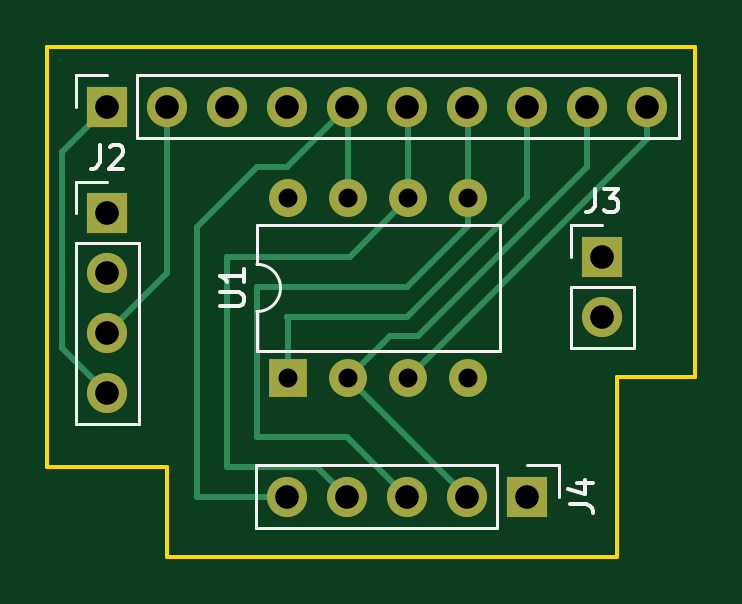
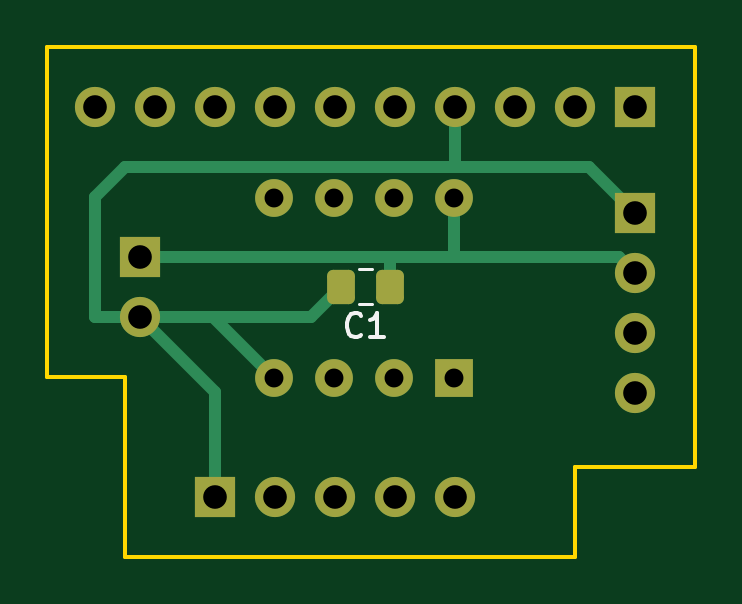
Circuit board: 11 layer files. Board 27.4 x 21.6 mm.
- bottom_copper: Bomb-B_Cu.gbl (4712 bytes)
- bottom_mask: Bomb-B_Mask.gbs (2152 bytes)
- paste: Bomb-B_Paste.gbp (1175 bytes)
- bottom_silk: Bomb-B_Silkscreen.gbo (2895 bytes)
- outline: Bomb-Edge_Cuts.gm1 (883 bytes)
- top_copper: Bomb-F_Cu.gtl (4769 bytes)
- top_mask: Bomb-F_Mask.gts (1430 bytes)
- paste: Bomb-F_Paste.gtp (453 bytes)
- top_silk: Bomb-F_Silkscreen.gto (4736 bytes)
- drill: Bomb-NPTH.drl (274 bytes)
- drill: Bomb-PTH.drl (818 bytes)

=== bottom_copper: Bomb-B_Cu.gbl ===
%TF.GenerationSoftware,KiCad,Pcbnew,(6.0.10)*%
%TF.CreationDate,2023-02-01T23:57:16+02:00*%
%TF.ProjectId,Bomb,426f6d62-2e6b-4696-9361-645f70636258,rev?*%
%TF.SameCoordinates,Original*%
%TF.FileFunction,Copper,L2,Bot*%
%TF.FilePolarity,Positive*%
%FSLAX46Y46*%
G04 Gerber Fmt 4.6, Leading zero omitted, Abs format (unit mm)*
G04 Created by KiCad (PCBNEW (6.0.10)) date 2023-02-01 23:57:16*
%MOMM*%
%LPD*%
G01*
G04 APERTURE LIST*
G04 Aperture macros list*
%AMRoundRect*
0 Rectangle with rounded corners*
0 $1 Rounding radius*
0 $2 $3 $4 $5 $6 $7 $8 $9 X,Y pos of 4 corners*
0 Add a 4 corners polygon primitive as box body*
4,1,4,$2,$3,$4,$5,$6,$7,$8,$9,$2,$3,0*
0 Add four circle primitives for the rounded corners*
1,1,$1+$1,$2,$3*
1,1,$1+$1,$4,$5*
1,1,$1+$1,$6,$7*
1,1,$1+$1,$8,$9*
0 Add four rect primitives between the rounded corners*
20,1,$1+$1,$2,$3,$4,$5,0*
20,1,$1+$1,$4,$5,$6,$7,0*
20,1,$1+$1,$6,$7,$8,$9,0*
20,1,$1+$1,$8,$9,$2,$3,0*%
G04 Aperture macros list end*
%TA.AperFunction,SMDPad,CuDef*%
%ADD10RoundRect,0.250000X-0.337500X-0.475000X0.337500X-0.475000X0.337500X0.475000X-0.337500X0.475000X0*%
%TD*%
%TA.AperFunction,ComponentPad*%
%ADD11R,1.700000X1.700000*%
%TD*%
%TA.AperFunction,ComponentPad*%
%ADD12O,1.700000X1.700000*%
%TD*%
%TA.AperFunction,ComponentPad*%
%ADD13R,1.600000X1.600000*%
%TD*%
%TA.AperFunction,ComponentPad*%
%ADD14O,1.600000X1.600000*%
%TD*%
%TA.AperFunction,Conductor*%
%ADD15C,0.500000*%
%TD*%
%TA.AperFunction,Conductor*%
%ADD16C,0.200000*%
%TD*%
%TA.AperFunction,Conductor*%
%ADD17C,0.250000*%
%TD*%
G04 APERTURE END LIST*
D10*
%TO.P,C1,2*%
%TO.N,GND*%
X130247500Y-56820000D03*
%TO.P,C1,1*%
%TO.N,+5V*%
X128172500Y-56820000D03*
%TD*%
D11*
%TO.P,J1,1,Pin_1*%
%TO.N,/SCL{slash}A5*%
X117780000Y-49200000D03*
D12*
%TO.P,J1,2,Pin_2*%
%TO.N,/SDA{slash}A4*%
X120320000Y-49200000D03*
%TO.P,J1,3,Pin_3*%
%TO.N,/AREF*%
X122860000Y-49200000D03*
%TO.P,J1,4,Pin_4*%
%TO.N,GND*%
X125400000Y-49200000D03*
%TO.P,J1,5,Pin_5*%
%TO.N,/13*%
X127940000Y-49200000D03*
%TO.P,J1,6,Pin_6*%
%TO.N,/12*%
X130480000Y-49200000D03*
%TO.P,J1,7,Pin_7*%
%TO.N,/\u002A11*%
X133020000Y-49200000D03*
%TO.P,J1,8,Pin_8*%
%TO.N,/\u002A10*%
X135560000Y-49200000D03*
%TO.P,J1,9,Pin_9*%
%TO.N,/\u002A9*%
X138100000Y-49200000D03*
%TO.P,J1,10,Pin_10*%
%TO.N,/8*%
X140640000Y-49200000D03*
%TD*%
D13*
%TO.P,U1,1,~{RESET}/PB5*%
%TO.N,/\u002A10*%
X125439261Y-60686243D03*
D14*
%TO.P,U1,2,XTAL1/PB3*%
%TO.N,/\u002A9*%
X127979261Y-60686243D03*
%TO.P,U1,3,XTAL2/PB4*%
%TO.N,/8*%
X130519261Y-60686243D03*
%TO.P,U1,4,GND*%
%TO.N,GND*%
X133059261Y-60686243D03*
%TO.P,U1,5,AREF/PB0*%
%TO.N,/\u002A11*%
X133059261Y-53066243D03*
%TO.P,U1,6,PB1*%
%TO.N,/12*%
X130519261Y-53066243D03*
%TO.P,U1,7,PB2*%
%TO.N,/13*%
X127979261Y-53066243D03*
%TO.P,U1,8,VCC*%
%TO.N,+5V*%
X125439261Y-53066243D03*
%TD*%
D11*
%TO.P,J2,1,Pin_1*%
%TO.N,GND*%
X117780000Y-53707500D03*
D12*
%TO.P,J2,2,Pin_2*%
%TO.N,+5V*%
X117780000Y-56247500D03*
%TO.P,J2,3,Pin_3*%
%TO.N,/SDA{slash}A4*%
X117780000Y-58787500D03*
%TO.P,J2,4,Pin_4*%
%TO.N,/SCL{slash}A5*%
X117780000Y-61327500D03*
%TD*%
D11*
%TO.P,J4,1,Pin_1*%
%TO.N,GND*%
X135560000Y-65710000D03*
D12*
%TO.P,J4,2,Pin_2*%
%TO.N,/\u002A9*%
X133020000Y-65710000D03*
%TO.P,J4,3,Pin_3*%
%TO.N,/\u002A11*%
X130480000Y-65710000D03*
%TO.P,J4,4,Pin_4*%
%TO.N,/12*%
X127940000Y-65710000D03*
%TO.P,J4,5,Pin_5*%
%TO.N,/13*%
X125400000Y-65710000D03*
%TD*%
D11*
%TO.P,J3,1,Pin_1*%
%TO.N,+5V*%
X138735000Y-55550000D03*
D12*
%TO.P,J3,2,Pin_2*%
%TO.N,GND*%
X138735000Y-58090000D03*
%TD*%
D15*
%TO.N,GND*%
X135655504Y-58090000D02*
X131517500Y-58090000D01*
X131517500Y-58090000D02*
X130247500Y-56820000D01*
%TO.N,+5V*%
X128172500Y-56820000D02*
X128172500Y-55571500D01*
D16*
X128172500Y-55571500D02*
X128194000Y-55550000D01*
D15*
X128194000Y-55550000D02*
X126670000Y-55550000D01*
X138735000Y-55550000D02*
X128194000Y-55550000D01*
%TO.N,GND*%
X140640000Y-58090000D02*
X138735000Y-58090000D01*
X139370000Y-51740000D02*
X140640000Y-53010000D01*
X119747500Y-51740000D02*
X117780000Y-53707500D01*
X135560000Y-61265000D02*
X135560000Y-65710000D01*
X138735000Y-58090000D02*
X135560000Y-61265000D01*
X125400000Y-51740000D02*
X119747500Y-51740000D01*
X125400000Y-51740000D02*
X139370000Y-51740000D01*
X125400000Y-51740000D02*
X125400000Y-49200000D01*
X140640000Y-53010000D02*
X140640000Y-58090000D01*
X135655504Y-58090000D02*
X133059261Y-60686243D01*
X138735000Y-58090000D02*
X135655504Y-58090000D01*
%TO.N,+5V*%
X125400000Y-55550000D02*
X118477500Y-55550000D01*
X125439261Y-53066243D02*
X125439261Y-55510739D01*
X118477500Y-55550000D02*
X117780000Y-56247500D01*
D17*
X125439261Y-55510739D02*
X125478522Y-55550000D01*
X125439261Y-55510739D02*
X125400000Y-55550000D01*
D15*
X125478522Y-55550000D02*
X126670000Y-55550000D01*
%TD*%
M02*

=== bottom_mask: Bomb-B_Mask.gbs (2152 bytes, source withheld) ===
=== paste: Bomb-B_Paste.gbp (1175 bytes, source withheld) ===
=== bottom_silk: Bomb-B_Silkscreen.gbo (2895 bytes, source withheld) ===
=== outline: Bomb-Edge_Cuts.gm1 ===
%TF.GenerationSoftware,KiCad,Pcbnew,(6.0.10)*%
%TF.CreationDate,2023-02-01T23:57:17+02:00*%
%TF.ProjectId,Bomb,426f6d62-2e6b-4696-9361-645f70636258,rev?*%
%TF.SameCoordinates,Original*%
%TF.FileFunction,Profile,NP*%
%FSLAX46Y46*%
G04 Gerber Fmt 4.6, Leading zero omitted, Abs format (unit mm)*
G04 Created by KiCad (PCBNEW (6.0.10)) date 2023-02-01 23:57:17*
%MOMM*%
%LPD*%
G01*
G04 APERTURE LIST*
%TA.AperFunction,Profile*%
%ADD10C,0.150000*%
%TD*%
G04 APERTURE END LIST*
D10*
X115240000Y-64440000D02*
X115240000Y-46660000D01*
X120320000Y-64440000D02*
X120320000Y-68250000D01*
X139370000Y-60630000D02*
X139370000Y-68250000D01*
X115240000Y-64440000D02*
X120320000Y-64440000D01*
X142672000Y-46660000D02*
X142672000Y-60630000D01*
X139370000Y-68250000D02*
X120320000Y-68250000D01*
X115240000Y-46660000D02*
X142672000Y-46660000D01*
X139370000Y-60630000D02*
X142672000Y-60630000D01*
M02*

=== top_copper: Bomb-F_Cu.gtl ===
%TF.GenerationSoftware,KiCad,Pcbnew,(6.0.10)*%
%TF.CreationDate,2023-02-01T23:57:16+02:00*%
%TF.ProjectId,Bomb,426f6d62-2e6b-4696-9361-645f70636258,rev?*%
%TF.SameCoordinates,Original*%
%TF.FileFunction,Copper,L1,Top*%
%TF.FilePolarity,Positive*%
%FSLAX46Y46*%
G04 Gerber Fmt 4.6, Leading zero omitted, Abs format (unit mm)*
G04 Created by KiCad (PCBNEW (6.0.10)) date 2023-02-01 23:57:16*
%MOMM*%
%LPD*%
G01*
G04 APERTURE LIST*
%TA.AperFunction,ComponentPad*%
%ADD10R,1.700000X1.700000*%
%TD*%
%TA.AperFunction,ComponentPad*%
%ADD11O,1.700000X1.700000*%
%TD*%
%TA.AperFunction,ComponentPad*%
%ADD12R,1.600000X1.600000*%
%TD*%
%TA.AperFunction,ComponentPad*%
%ADD13O,1.600000X1.600000*%
%TD*%
%TA.AperFunction,Conductor*%
%ADD14C,0.250000*%
%TD*%
G04 APERTURE END LIST*
D10*
%TO.P,J1,1,Pin_1*%
%TO.N,/SCL{slash}A5*%
X117780000Y-49200000D03*
D11*
%TO.P,J1,2,Pin_2*%
%TO.N,/SDA{slash}A4*%
X120320000Y-49200000D03*
%TO.P,J1,3,Pin_3*%
%TO.N,/AREF*%
X122860000Y-49200000D03*
%TO.P,J1,4,Pin_4*%
%TO.N,GND*%
X125400000Y-49200000D03*
%TO.P,J1,5,Pin_5*%
%TO.N,/13*%
X127940000Y-49200000D03*
%TO.P,J1,6,Pin_6*%
%TO.N,/12*%
X130480000Y-49200000D03*
%TO.P,J1,7,Pin_7*%
%TO.N,/\u002A11*%
X133020000Y-49200000D03*
%TO.P,J1,8,Pin_8*%
%TO.N,/\u002A10*%
X135560000Y-49200000D03*
%TO.P,J1,9,Pin_9*%
%TO.N,/\u002A9*%
X138100000Y-49200000D03*
%TO.P,J1,10,Pin_10*%
%TO.N,/8*%
X140640000Y-49200000D03*
%TD*%
D12*
%TO.P,U1,1,~{RESET}/PB5*%
%TO.N,/\u002A10*%
X125439261Y-60686243D03*
D13*
%TO.P,U1,2,XTAL1/PB3*%
%TO.N,/\u002A9*%
X127979261Y-60686243D03*
%TO.P,U1,3,XTAL2/PB4*%
%TO.N,/8*%
X130519261Y-60686243D03*
%TO.P,U1,4,GND*%
%TO.N,GND*%
X133059261Y-60686243D03*
%TO.P,U1,5,AREF/PB0*%
%TO.N,/\u002A11*%
X133059261Y-53066243D03*
%TO.P,U1,6,PB1*%
%TO.N,/12*%
X130519261Y-53066243D03*
%TO.P,U1,7,PB2*%
%TO.N,/13*%
X127979261Y-53066243D03*
%TO.P,U1,8,VCC*%
%TO.N,+5V*%
X125439261Y-53066243D03*
%TD*%
D10*
%TO.P,J2,1,Pin_1*%
%TO.N,GND*%
X117780000Y-53707500D03*
D11*
%TO.P,J2,2,Pin_2*%
%TO.N,+5V*%
X117780000Y-56247500D03*
%TO.P,J2,3,Pin_3*%
%TO.N,/SDA{slash}A4*%
X117780000Y-58787500D03*
%TO.P,J2,4,Pin_4*%
%TO.N,/SCL{slash}A5*%
X117780000Y-61327500D03*
%TD*%
D10*
%TO.P,J4,1,Pin_1*%
%TO.N,GND*%
X135560000Y-65710000D03*
D11*
%TO.P,J4,2,Pin_2*%
%TO.N,/\u002A9*%
X133020000Y-65710000D03*
%TO.P,J4,3,Pin_3*%
%TO.N,/\u002A11*%
X130480000Y-65710000D03*
%TO.P,J4,4,Pin_4*%
%TO.N,/12*%
X127940000Y-65710000D03*
%TO.P,J4,5,Pin_5*%
%TO.N,/13*%
X125400000Y-65710000D03*
%TD*%
D10*
%TO.P,J3,1,Pin_1*%
%TO.N,+5V*%
X138735000Y-55550000D03*
D11*
%TO.P,J3,2,Pin_2*%
%TO.N,GND*%
X138735000Y-58090000D03*
%TD*%
D14*
%TO.N,/SDA{slash}A4*%
X120320000Y-56247500D02*
X117780000Y-58787500D01*
X120320000Y-49200000D02*
X120320000Y-56247500D01*
%TO.N,/SCL{slash}A5*%
X115875000Y-59422500D02*
X117780000Y-61327500D01*
X115875000Y-51105000D02*
X115875000Y-59422500D01*
X117780000Y-49200000D02*
X115875000Y-51105000D01*
%TO.N,/13*%
X125400000Y-51740000D02*
X124130000Y-51740000D01*
X121590000Y-65710000D02*
X125400000Y-65710000D01*
X127979261Y-49239261D02*
X127940000Y-49200000D01*
X124130000Y-51740000D02*
X121590000Y-54280000D01*
X127940000Y-49200000D02*
X125400000Y-51740000D01*
X121590000Y-54280000D02*
X121590000Y-65710000D01*
X127979261Y-53066243D02*
X127979261Y-49239261D01*
%TO.N,/12*%
X130519261Y-53066243D02*
X128035504Y-55550000D01*
X122860000Y-64440000D02*
X126670000Y-64440000D01*
X126670000Y-64440000D02*
X127940000Y-65710000D01*
X122860000Y-55550000D02*
X122860000Y-64440000D01*
X130519261Y-53066243D02*
X130519261Y-49239261D01*
X128035504Y-55550000D02*
X122860000Y-55550000D01*
X130519261Y-49239261D02*
X130480000Y-49200000D01*
%TO.N,/8*%
X140640000Y-49200000D02*
X140640000Y-50565504D01*
X140640000Y-50565504D02*
X130519261Y-60686243D01*
%TO.N,/\u002A11*%
X127940000Y-63170000D02*
X130480000Y-65710000D01*
X133059261Y-49239261D02*
X133020000Y-49200000D01*
X133059261Y-53066243D02*
X133059261Y-54240739D01*
X124130000Y-56820000D02*
X124130000Y-63170000D01*
X124130000Y-63170000D02*
X127940000Y-63170000D01*
X133059261Y-53066243D02*
X133059261Y-49239261D01*
X133059261Y-54240739D02*
X130480000Y-56820000D01*
X130480000Y-56820000D02*
X124130000Y-56820000D01*
%TO.N,/\u002A10*%
X135560000Y-53010000D02*
X130480000Y-58090000D01*
X125400000Y-58090000D02*
X125439261Y-58129261D01*
X125439261Y-58129261D02*
X125439261Y-60686243D01*
X130480000Y-58090000D02*
X125400000Y-58090000D01*
X135560000Y-49200000D02*
X135560000Y-53010000D01*
%TO.N,/\u002A9*%
X127979261Y-60686243D02*
X133003018Y-65710000D01*
X138100000Y-51740000D02*
X138098604Y-51740000D01*
X130928604Y-58910000D02*
X129755504Y-58910000D01*
X138100000Y-49200000D02*
X138100000Y-51740000D01*
X133003018Y-65710000D02*
X133020000Y-65710000D01*
X138098604Y-51740000D02*
X130928604Y-58910000D01*
X129755504Y-58910000D02*
X127979261Y-60686243D01*
%TD*%
M02*

=== top_mask: Bomb-F_Mask.gts ===
%TF.GenerationSoftware,KiCad,Pcbnew,(6.0.10)*%
%TF.CreationDate,2023-02-01T23:57:17+02:00*%
%TF.ProjectId,Bomb,426f6d62-2e6b-4696-9361-645f70636258,rev?*%
%TF.SameCoordinates,Original*%
%TF.FileFunction,Soldermask,Top*%
%TF.FilePolarity,Negative*%
%FSLAX46Y46*%
G04 Gerber Fmt 4.6, Leading zero omitted, Abs format (unit mm)*
G04 Created by KiCad (PCBNEW (6.0.10)) date 2023-02-01 23:57:17*
%MOMM*%
%LPD*%
G01*
G04 APERTURE LIST*
%ADD10R,1.700000X1.700000*%
%ADD11O,1.700000X1.700000*%
%ADD12R,1.600000X1.600000*%
%ADD13O,1.600000X1.600000*%
G04 APERTURE END LIST*
D10*
%TO.C,J1*%
X117780000Y-49200000D03*
D11*
X120320000Y-49200000D03*
X122860000Y-49200000D03*
X125400000Y-49200000D03*
X127940000Y-49200000D03*
X130480000Y-49200000D03*
X133020000Y-49200000D03*
X135560000Y-49200000D03*
X138100000Y-49200000D03*
X140640000Y-49200000D03*
%TD*%
D12*
%TO.C,U1*%
X125439261Y-60686243D03*
D13*
X127979261Y-60686243D03*
X130519261Y-60686243D03*
X133059261Y-60686243D03*
X133059261Y-53066243D03*
X130519261Y-53066243D03*
X127979261Y-53066243D03*
X125439261Y-53066243D03*
%TD*%
D10*
%TO.C,J2*%
X117780000Y-53707500D03*
D11*
X117780000Y-56247500D03*
X117780000Y-58787500D03*
X117780000Y-61327500D03*
%TD*%
D10*
%TO.C,J4*%
X135560000Y-65710000D03*
D11*
X133020000Y-65710000D03*
X130480000Y-65710000D03*
X127940000Y-65710000D03*
X125400000Y-65710000D03*
%TD*%
D10*
%TO.C,J3*%
X138735000Y-55550000D03*
D11*
X138735000Y-58090000D03*
%TD*%
M02*

=== paste: Bomb-F_Paste.gtp ===
%TF.GenerationSoftware,KiCad,Pcbnew,(6.0.10)*%
%TF.CreationDate,2023-02-01T23:57:17+02:00*%
%TF.ProjectId,Bomb,426f6d62-2e6b-4696-9361-645f70636258,rev?*%
%TF.SameCoordinates,Original*%
%TF.FileFunction,Paste,Top*%
%TF.FilePolarity,Positive*%
%FSLAX46Y46*%
G04 Gerber Fmt 4.6, Leading zero omitted, Abs format (unit mm)*
G04 Created by KiCad (PCBNEW (6.0.10)) date 2023-02-01 23:57:17*
%MOMM*%
%LPD*%
G01*
G04 APERTURE LIST*
G04 APERTURE END LIST*
M02*

=== top_silk: Bomb-F_Silkscreen.gto ===
%TF.GenerationSoftware,KiCad,Pcbnew,(6.0.10)*%
%TF.CreationDate,2023-02-01T23:57:17+02:00*%
%TF.ProjectId,Bomb,426f6d62-2e6b-4696-9361-645f70636258,rev?*%
%TF.SameCoordinates,Original*%
%TF.FileFunction,Legend,Top*%
%TF.FilePolarity,Positive*%
%FSLAX46Y46*%
G04 Gerber Fmt 4.6, Leading zero omitted, Abs format (unit mm)*
G04 Created by KiCad (PCBNEW (6.0.10)) date 2023-02-01 23:57:17*
%MOMM*%
%LPD*%
G01*
G04 APERTURE LIST*
%ADD10C,0.150000*%
%ADD11C,0.120000*%
%ADD12R,1.700000X1.700000*%
%ADD13O,1.700000X1.700000*%
%ADD14R,1.600000X1.600000*%
%ADD15O,1.600000X1.600000*%
G04 APERTURE END LIST*
D10*
%TO.C,U1*%
X122561641Y-57638147D02*
X123371165Y-57638147D01*
X123466403Y-57590528D01*
X123514022Y-57542909D01*
X123561641Y-57447671D01*
X123561641Y-57257195D01*
X123514022Y-57161957D01*
X123466403Y-57114338D01*
X123371165Y-57066719D01*
X122561641Y-57066719D01*
X123561641Y-56066719D02*
X123561641Y-56638147D01*
X123561641Y-56352433D02*
X122561641Y-56352433D01*
X122704499Y-56447671D01*
X122799737Y-56542909D01*
X122847356Y-56638147D01*
%TO.C,J2*%
X117446666Y-50829880D02*
X117446666Y-51544166D01*
X117399047Y-51687023D01*
X117303809Y-51782261D01*
X117160952Y-51829880D01*
X117065714Y-51829880D01*
X117875238Y-50925119D02*
X117922857Y-50877500D01*
X118018095Y-50829880D01*
X118256190Y-50829880D01*
X118351428Y-50877500D01*
X118399047Y-50925119D01*
X118446666Y-51020357D01*
X118446666Y-51115595D01*
X118399047Y-51258452D01*
X117827619Y-51829880D01*
X118446666Y-51829880D01*
%TO.C,J4*%
X137342380Y-66043333D02*
X138056666Y-66043333D01*
X138199523Y-66090952D01*
X138294761Y-66186190D01*
X138342380Y-66329047D01*
X138342380Y-66424285D01*
X137675714Y-65138571D02*
X138342380Y-65138571D01*
X137294761Y-65376666D02*
X138009047Y-65614761D01*
X138009047Y-64995714D01*
%TO.C,J3*%
X138401666Y-52672380D02*
X138401666Y-53386666D01*
X138354047Y-53529523D01*
X138258809Y-53624761D01*
X138115952Y-53672380D01*
X138020714Y-53672380D01*
X138782619Y-52672380D02*
X139401666Y-52672380D01*
X139068333Y-53053333D01*
X139211190Y-53053333D01*
X139306428Y-53100952D01*
X139354047Y-53148571D01*
X139401666Y-53243809D01*
X139401666Y-53481904D01*
X139354047Y-53577142D01*
X139306428Y-53624761D01*
X139211190Y-53672380D01*
X138925476Y-53672380D01*
X138830238Y-53624761D01*
X138782619Y-53577142D01*
D11*
%TO.C,J1*%
X141970000Y-50530000D02*
X141970000Y-47870000D01*
X119050000Y-50530000D02*
X141970000Y-50530000D01*
X116450000Y-47870000D02*
X117780000Y-47870000D01*
X116450000Y-49200000D02*
X116450000Y-47870000D01*
X119050000Y-47870000D02*
X141970000Y-47870000D01*
X119050000Y-50530000D02*
X119050000Y-47870000D01*
%TO.C,U1*%
X124109261Y-54226243D02*
X124109261Y-55876243D01*
X134389261Y-54226243D02*
X124109261Y-54226243D01*
X124109261Y-59526243D02*
X134389261Y-59526243D01*
X124109261Y-57876243D02*
X124109261Y-59526243D01*
X134389261Y-59526243D02*
X134389261Y-54226243D01*
X124109261Y-57876243D02*
G75*
G03*
X124109261Y-55876243I0J1000000D01*
G01*
%TO.C,J2*%
X116450000Y-54977500D02*
X116450000Y-62657500D01*
X116450000Y-62657500D02*
X119110000Y-62657500D01*
X119110000Y-54977500D02*
X119110000Y-62657500D01*
X116450000Y-52377500D02*
X117780000Y-52377500D01*
X116450000Y-53707500D02*
X116450000Y-52377500D01*
X116450000Y-54977500D02*
X119110000Y-54977500D01*
%TO.C,J4*%
X135560000Y-64380000D02*
X136890000Y-64380000D01*
X134290000Y-67040000D02*
X124070000Y-67040000D01*
X136890000Y-64380000D02*
X136890000Y-65710000D01*
X124070000Y-64380000D02*
X124070000Y-67040000D01*
X134290000Y-64380000D02*
X124070000Y-64380000D01*
X134290000Y-64380000D02*
X134290000Y-67040000D01*
%TO.C,J3*%
X137405000Y-55550000D02*
X137405000Y-54220000D01*
X140065000Y-56820000D02*
X140065000Y-59420000D01*
X137405000Y-59420000D02*
X140065000Y-59420000D01*
X137405000Y-56820000D02*
X140065000Y-56820000D01*
X137405000Y-56820000D02*
X137405000Y-59420000D01*
X137405000Y-54220000D02*
X138735000Y-54220000D01*
%TD*%
%LPC*%
D12*
%TO.C,J1*%
X117780000Y-49200000D03*
D13*
X120320000Y-49200000D03*
X122860000Y-49200000D03*
X125400000Y-49200000D03*
X127940000Y-49200000D03*
X130480000Y-49200000D03*
X133020000Y-49200000D03*
X135560000Y-49200000D03*
X138100000Y-49200000D03*
X140640000Y-49200000D03*
%TD*%
D14*
%TO.C,U1*%
X125439261Y-60686243D03*
D15*
X127979261Y-60686243D03*
X130519261Y-60686243D03*
X133059261Y-60686243D03*
X133059261Y-53066243D03*
X130519261Y-53066243D03*
X127979261Y-53066243D03*
X125439261Y-53066243D03*
%TD*%
D12*
%TO.C,J2*%
X117780000Y-53707500D03*
D13*
X117780000Y-56247500D03*
X117780000Y-58787500D03*
X117780000Y-61327500D03*
%TD*%
D12*
%TO.C,J4*%
X135560000Y-65710000D03*
D13*
X133020000Y-65710000D03*
X130480000Y-65710000D03*
X127940000Y-65710000D03*
X125400000Y-65710000D03*
%TD*%
D12*
%TO.C,J3*%
X138735000Y-55550000D03*
D13*
X138735000Y-58090000D03*
%TD*%
M02*

=== drill: Bomb-NPTH.drl ===
M48
; DRILL file {KiCad (6.0.10)} date Wed Feb  1 23:57:23 2023
; FORMAT={-:-/ absolute / inch / decimal}
; #@! TF.CreationDate,2023-02-01T23:57:23+02:00
; #@! TF.GenerationSoftware,Kicad,Pcbnew,(6.0.10)
; #@! TF.FileFunction,NonPlated,1,2,NPTH
FMAT,2
INCH
%
G90
G05
T0
M30

=== drill: Bomb-PTH.drl ===
M48
; DRILL file {KiCad (6.0.10)} date Wed Feb  1 23:57:22 2023
; FORMAT={-:-/ absolute / inch / decimal}
; #@! TF.CreationDate,2023-02-01T23:57:22+02:00
; #@! TF.GenerationSoftware,Kicad,Pcbnew,(6.0.10)
; #@! TF.FileFunction,Plated,1,2,PTH
FMAT,2
INCH
; #@! TA.AperFunction,Plated,PTH,ComponentDrill
T1C0.0315
; #@! TA.AperFunction,Plated,PTH,ComponentDrill
T2C0.0394
%
G90
G05
T1
X4.9386Y-2.0892
X4.9386Y-2.3892
X5.0386Y-2.0892
X5.0386Y-2.3892
X5.1386Y-2.0892
X5.1386Y-2.3892
X5.2386Y-2.0892
X5.2386Y-2.3892
T2
X4.637Y-1.937
X4.637Y-2.1145
X4.637Y-2.2145
X4.637Y-2.3145
X4.637Y-2.4145
X4.737Y-1.937
X4.837Y-1.937
X4.937Y-1.937
X4.937Y-2.587
X5.037Y-1.937
X5.037Y-2.587
X5.137Y-1.937
X5.137Y-2.587
X5.237Y-1.937
X5.237Y-2.587
X5.337Y-1.937
X5.337Y-2.587
X5.437Y-1.937
X5.462Y-2.187
X5.462Y-2.287
X5.537Y-1.937
T0
M30
